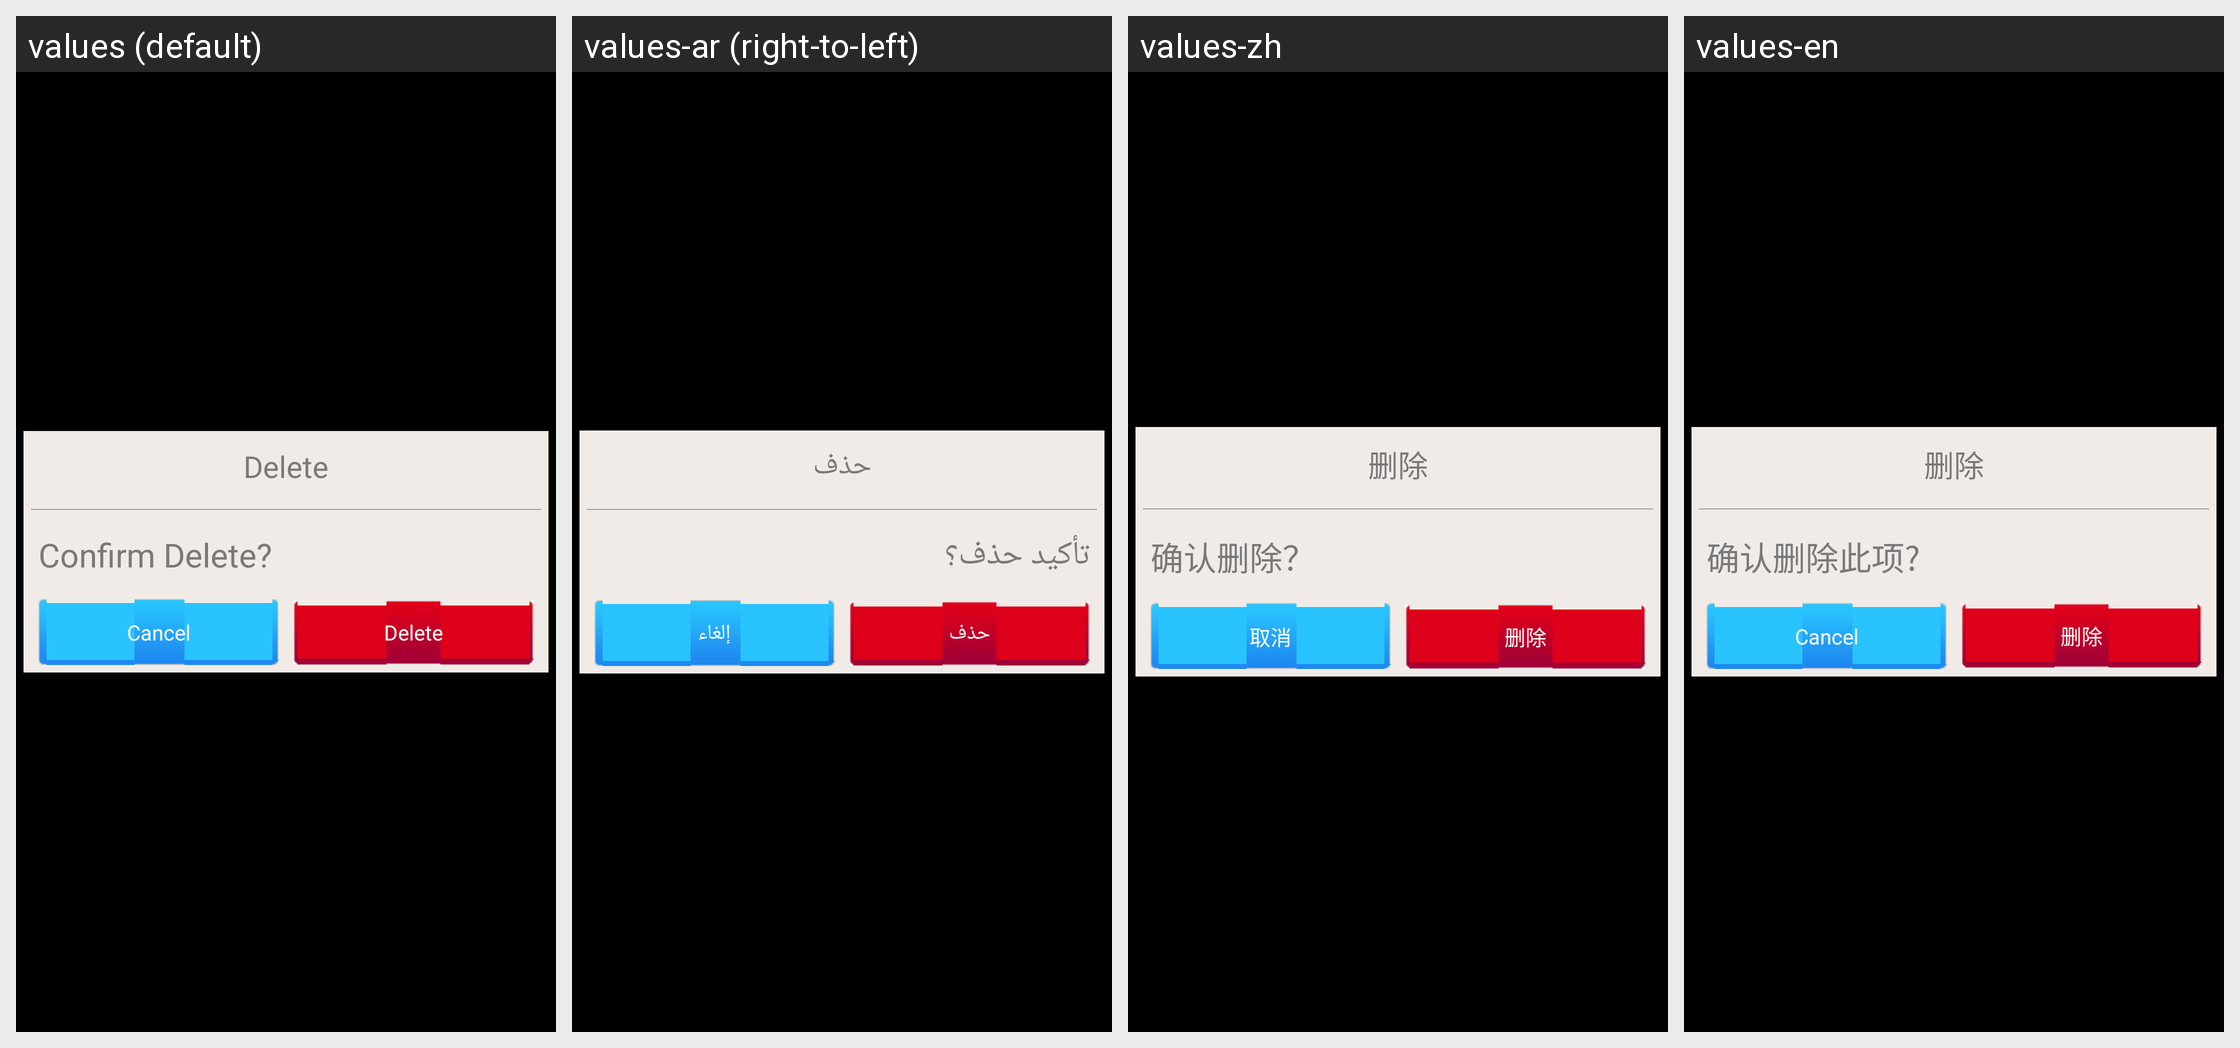

The Android screen above is rendered under several locales of the same app. Produce the string resources it draws, with the default and per-locale values.
Android screen res/layout/delete_pop.xml rendered under 4 locales, left to right: values (default), values-ar (right-to-left), values-zh, values-en. Device: Nexus 5 (rendered at 1080×1920; each locale shown at half size, 540×960, under a caption strip naming it); theme android:Theme.NoTitleBar.
Other locales in the repository, not shown: values-ja, values-ko, values-ru, values-th, values-vi, values-zh-rHK, values-zh-rTW.
Strings drawn on this screen, with the default value and each locale's value (text and hints the layout hard-codes, and strings that could not be matched under every locale, appear in the picture but are not listed):

delete
  values: Delete
  values-ar: حذف
  values-zh: 删除
  values-en: 删除

cancel_attention
  values: Confirm Delete?
  values-ar: تأكيد حذف؟
  values-zh: 确认删除？
  values-en: 确认删除此项?

cancel
  values: Cancel
  values-ar: إلغاء
  values-zh: 取消
  values-en: Cancel
